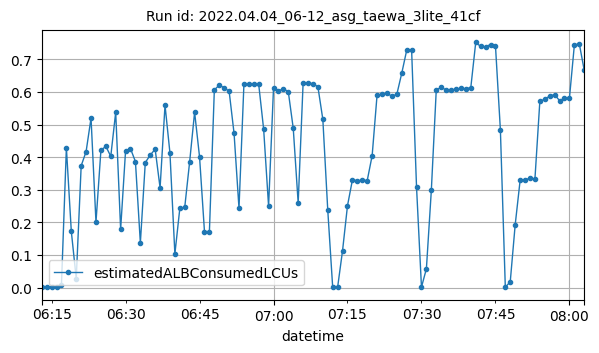

The file beside this chart, header and first rows:
datetime, estimatedALBConsumedLCUs
2022-04-04T06:13:00Z, 0.00022
2022-04-04T06:14:00Z, 0.00077
2022-04-04T06:15:00Z, 0.00029
2022-04-04T06:16:00Z, 0.00036
2022-04-04T06:17:00Z, 0.00782
2022-04-04T06:18:00Z, 0.4287
2022-04-04T06:19:00Z, 0.1722
2022-04-04T06:20:00Z, 0.0276
2022-04-04T06:21:00Z, 0.3736
2022-04-04T06:22:00Z, 0.4173
2022-04-04T06:23:00Z, 0.5199
2022-04-04T06:24:00Z, 0.2004
2022-04-04T06:25:00Z, 0.4206
2022-04-04T06:26:00Z, 0.4336
2022-04-04T06:27:00Z, 0.4024
2022-04-04T06:28:00Z, 0.5379
2022-04-04T06:29:00Z, 0.1786
2022-04-04T06:30:00Z, 0.4197
2022-04-04T06:31:00Z, 0.4261
2022-04-04T06:32:00Z, 0.3866
2022-04-04T06:33:00Z, 0.1369
2022-04-04T06:34:00Z, 0.3835
2022-04-04T06:35:00Z, 0.4064
2022-04-04T06:36:00Z, 0.4245
2022-04-04T06:37:00Z, 0.3058
2022-04-04T06:38:00Z, 0.5596
2022-04-04T06:39:00Z, 0.4128
2022-04-04T06:40:00Z, 0.103
2022-04-04T06:41:00Z, 0.2426
2022-04-04T06:42:00Z, 0.2463
2022-04-04T06:43:00Z, 0.3867
2022-04-04T06:44:00Z, 0.5381
2022-04-04T06:45:00Z, 0.4011
2022-04-04T06:46:00Z, 0.1719
2022-04-04T06:47:00Z, 0.1713
2022-04-04T06:48:00Z, 0.6061
2022-04-04T06:49:00Z, 0.6211
2022-04-04T06:50:00Z, 0.6126
2022-04-04T06:51:00Z, 0.6024
2022-04-04T06:52:00Z, 0.473
2022-04-04T06:53:00Z, 0.2434
2022-04-04T06:54:00Z, 0.6244
2022-04-04T06:55:00Z, 0.625
2022-04-04T06:56:00Z, 0.6248
2022-04-04T06:57:00Z, 0.6229
2022-04-04T06:58:00Z, 0.4857
2022-04-04T06:59:00Z, 0.2496
2022-04-04T07:00:00Z, 0.612
2022-04-04T07:01:00Z, 0.6028
2022-04-04T07:02:00Z, 0.6103
2022-04-04T07:03:00Z, 0.6005
2022-04-04T07:04:00Z, 0.4886
2022-04-04T07:05:00Z, 0.2593
2022-04-04T07:06:00Z, 0.6274
2022-04-04T07:07:00Z, 0.627
2022-04-04T07:08:00Z, 0.6259
2022-04-04T07:09:00Z, 0.6159
2022-04-04T07:10:00Z, 0.516
2022-04-04T07:11:00Z, 0.2371
2022-04-04T07:12:00Z, 0.00029
... 51 more rows
